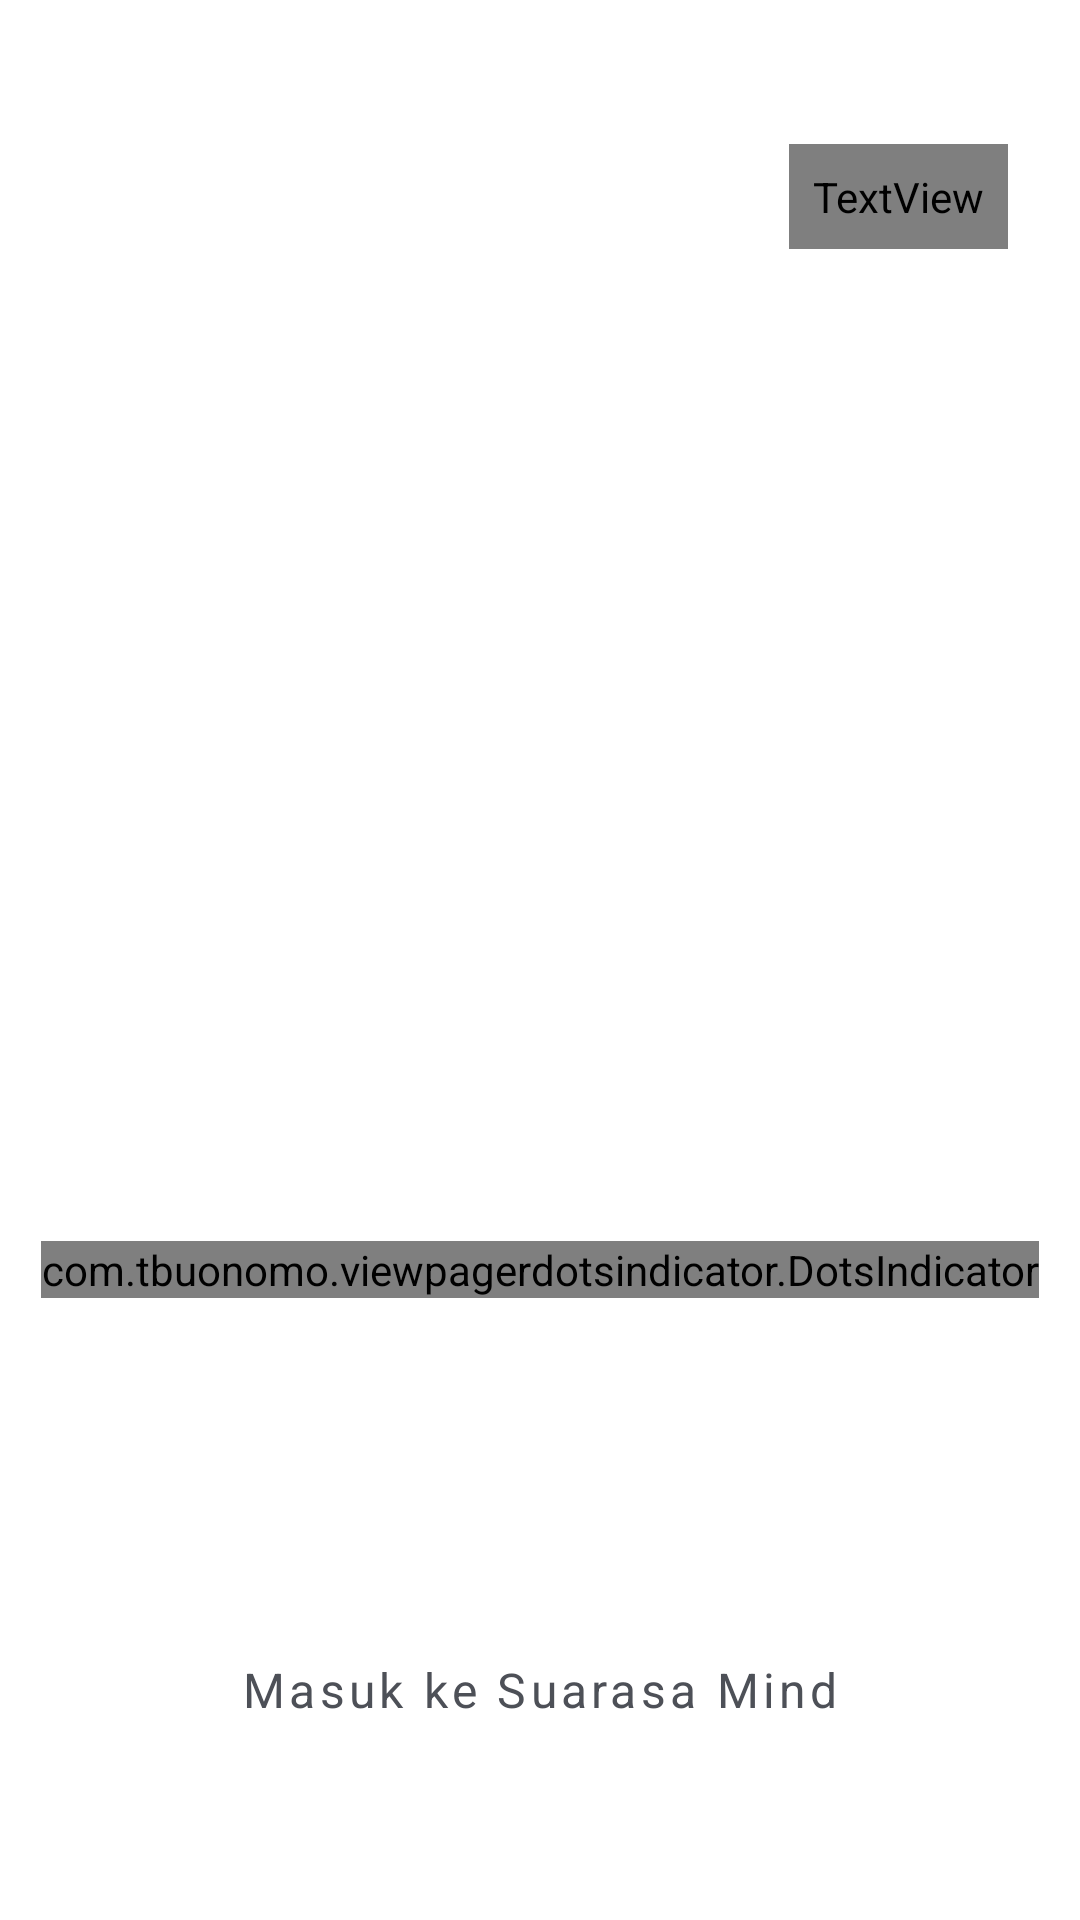

Here is an Android app screen rendered from its layout file. Give the layout XML and the strings, colors and styles it references.
<!-- AndroidManifest.xml: application theme Theme.SuarasaMind -->
<!-- res/layout/activity_onboarding.xml -->
<?xml version="1.0" encoding="utf-8"?>
<androidx.constraintlayout.widget.ConstraintLayout xmlns:android="http://schemas.android.com/apk/res/android"
    xmlns:app="http://schemas.android.com/apk/res-auto"
    xmlns:tools="http://schemas.android.com/tools"
    android:layout_width="match_parent"
    android:layout_height="match_parent"
    android:background="@color/white"
    tools:context=".OnboardingActivity">

    
    <androidx.viewpager2.widget.ViewPager2
        android:id="@+id/onboarding_view_pager"
        android:layout_width="0dp"
        android:layout_height="0dp"
        app:layout_constraintBottom_toTopOf="@+id/dots_indicator"
        app:layout_constraintEnd_toEndOf="parent"
        app:layout_constraintStart_toStartOf="parent"
        app:layout_constraintTop_toTopOf="parent" />

    
    <TextView
        android:id="@+id/btn_skip"
        android:layout_width="wrap_content"
        android:layout_height="wrap_content"
        android:layout_marginTop="48dp"
        android:layout_marginEnd="24dp"
        android:background="?attr/selectableItemBackgroundBorderless"
        android:fontFamily="@font/nunito_bold"
        android:padding="8dp"
        android:text="Lewati"
        android:textColor="@color/text_light"
        android:textSize="15sp"
        android:visibility="visible"
        app:layout_constraintEnd_toEndOf="parent"
        app:layout_constraintTop_toTopOf="parent" />

    
    <com.tbuonomo.viewpagerdotsindicator.DotsIndicator
        android:id="@+id/dots_indicator"
        android:layout_width="wrap_content"
        android:layout_height="wrap_content"
        android:layout_marginBottom="32dp"
        app:dotsColor="@color/text_super_light"
        app:dotsCornerRadius="4dp"
        app:dotsSize="10dp"
        app:dotsSpacing="6dp"
        app:dotsWidthFactor="2.5"
        app:layout_constraintBottom_toTopOf="@+id/btn_register"
        app:layout_constraintEnd_toEndOf="parent"
        app:layout_constraintStart_toStartOf="parent"
        app:progressMode="true"
        app:selectedDotColor="@color/calm_blue" />

    
    <Button
        android:id="@+id/btn_register"
        style="@style/Widget.Suarasa.Button"
        android:layout_width="0dp"
        android:layout_height="wrap_content"
        android:layout_marginStart="24dp"
        android:layout_marginEnd="24dp"
        android:layout_marginBottom="12dp"
        android:paddingTop="18dp"
        android:paddingBottom="18dp"
        android:text="@string/btn_create_account"
        android:textSize="16sp"
        app:cornerRadius="16dp"
        app:layout_constraintBottom_toTopOf="@+id/btn_login"
        app:layout_constraintEnd_toEndOf="parent"
        app:layout_constraintStart_toStartOf="parent" />

    
    <Button
        android:id="@+id/btn_login"
        style="@style/Widget.Suarasa.Button.Outlined"
        android:layout_width="0dp"
        android:layout_height="wrap_content"
        android:layout_marginStart="24dp"
        android:layout_marginEnd="24dp"
        android:layout_marginBottom="48dp"
        android:paddingTop="18dp"
        android:paddingBottom="18dp"
        android:text="@string/btn_login_main"
        android:textSize="16sp"
        app:cornerRadius="16dp"
        app:layout_constraintBottom_toBottomOf="parent"
        app:layout_constraintEnd_toEndOf="parent"
        app:layout_constraintStart_toStartOf="parent" />

</androidx.constraintlayout.widget.ConstraintLayout>
<!-- resources referenced by this layout -->
<resources>
  <color name="calm_blue">#62a9a5</color>
  <color name="text_light">#888888</color>
  <color name="text_super_light">#E0E0E0</color>
  <color name="white">#FFFFFFFF</color>
  <string name="btn_create_account">Buat Akun</string>
  <string name="btn_login_main">Masuk ke Suarasa Mind</string>
  <style name="Widget.Suarasa.Button" parent="Widget.MaterialComponents.Button">
          <item name="backgroundTint">@color/calm_blue</item>
          <item name="android:textColor">@color/white</item>
          <item name="android:textAppearance">@style/TextAppearance.Suarasa.Button</item>
          <item name="android:paddingTop">14dp</item>
          <item name="android:paddingBottom">14dp</item>
          <item name="shapeAppearanceOverlay">@style/ShapeAppearance.Suarasa.Button.Rounded</item>
      </style>
  <style name="Widget.Suarasa.Button.Outlined" parent="Widget.MaterialComponents.Button.OutlinedButton">
          <item name="android:textColor">@color/text_dark</item>
          <item name="android:textAppearance">@style/TextAppearance.Suarasa.Button</item>
          <item name="strokeColor">@color/text_super_light</item>
          <item name="strokeWidth">1.5dp</item>
          <item name="android:paddingTop">14dp</item>
          <item name="android:paddingBottom">14dp</item>
          <item name="shapeAppearanceOverlay">@style/ShapeAppearance.Suarasa.Button.Rounded</item>
      </style>
  <style name="Theme.SuarasaMind" parent="Theme.Material3.DayNight.NoActionBar">
          <item name="colorPrimary">@color/calm_blue</item>
          <item name="colorOnPrimary">@color/white</item>
          <item name="colorSecondary">@color/fresh_green</item>
          <item name="colorOnSecondary">@color/white</item>
          <item name="android:statusBarColor">@color/background_light</item>
          <item name="android:windowLightStatusBar">true</item>
          <item name="android:windowBackground">@color/background_light</item>
      </style>
  <style name="TextAppearance.Suarasa.Button" parent="TextAppearance.MaterialComponents.Button">
          <item name="fontFamily">@font/nunito_bold</item>
          <item name="android:textAllCaps">false</item>
          <item name="android:textSize">16sp</item>
      </style>
  <style name="ShapeAppearance.Suarasa.Button.Rounded" parent="">
          <item name="cornerFamily">rounded</item>
          <item name="cornerSize">24dp</item>
      </style>
  <color name="text_dark">#4d5057</color>
  <color name="fresh_green">#a5c882</color>
  <color name="background_light">#F7F7F7</color>
</resources>
